Labelled photos from "processed", an image-classification folder in siddhartharora10/corrosion-spatiotemporal-benchmark. The possible labels are: mild, moderate, no corrosion, severe.

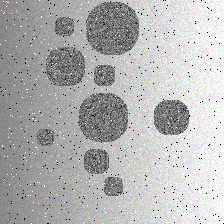
Label: mild

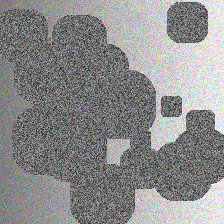
Label: moderate

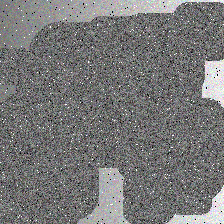
Label: severe

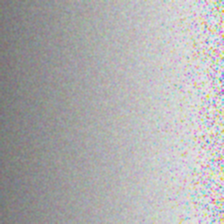
Label: no corrosion

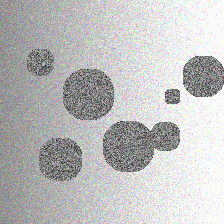
Label: mild

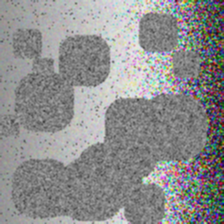
Label: moderate
